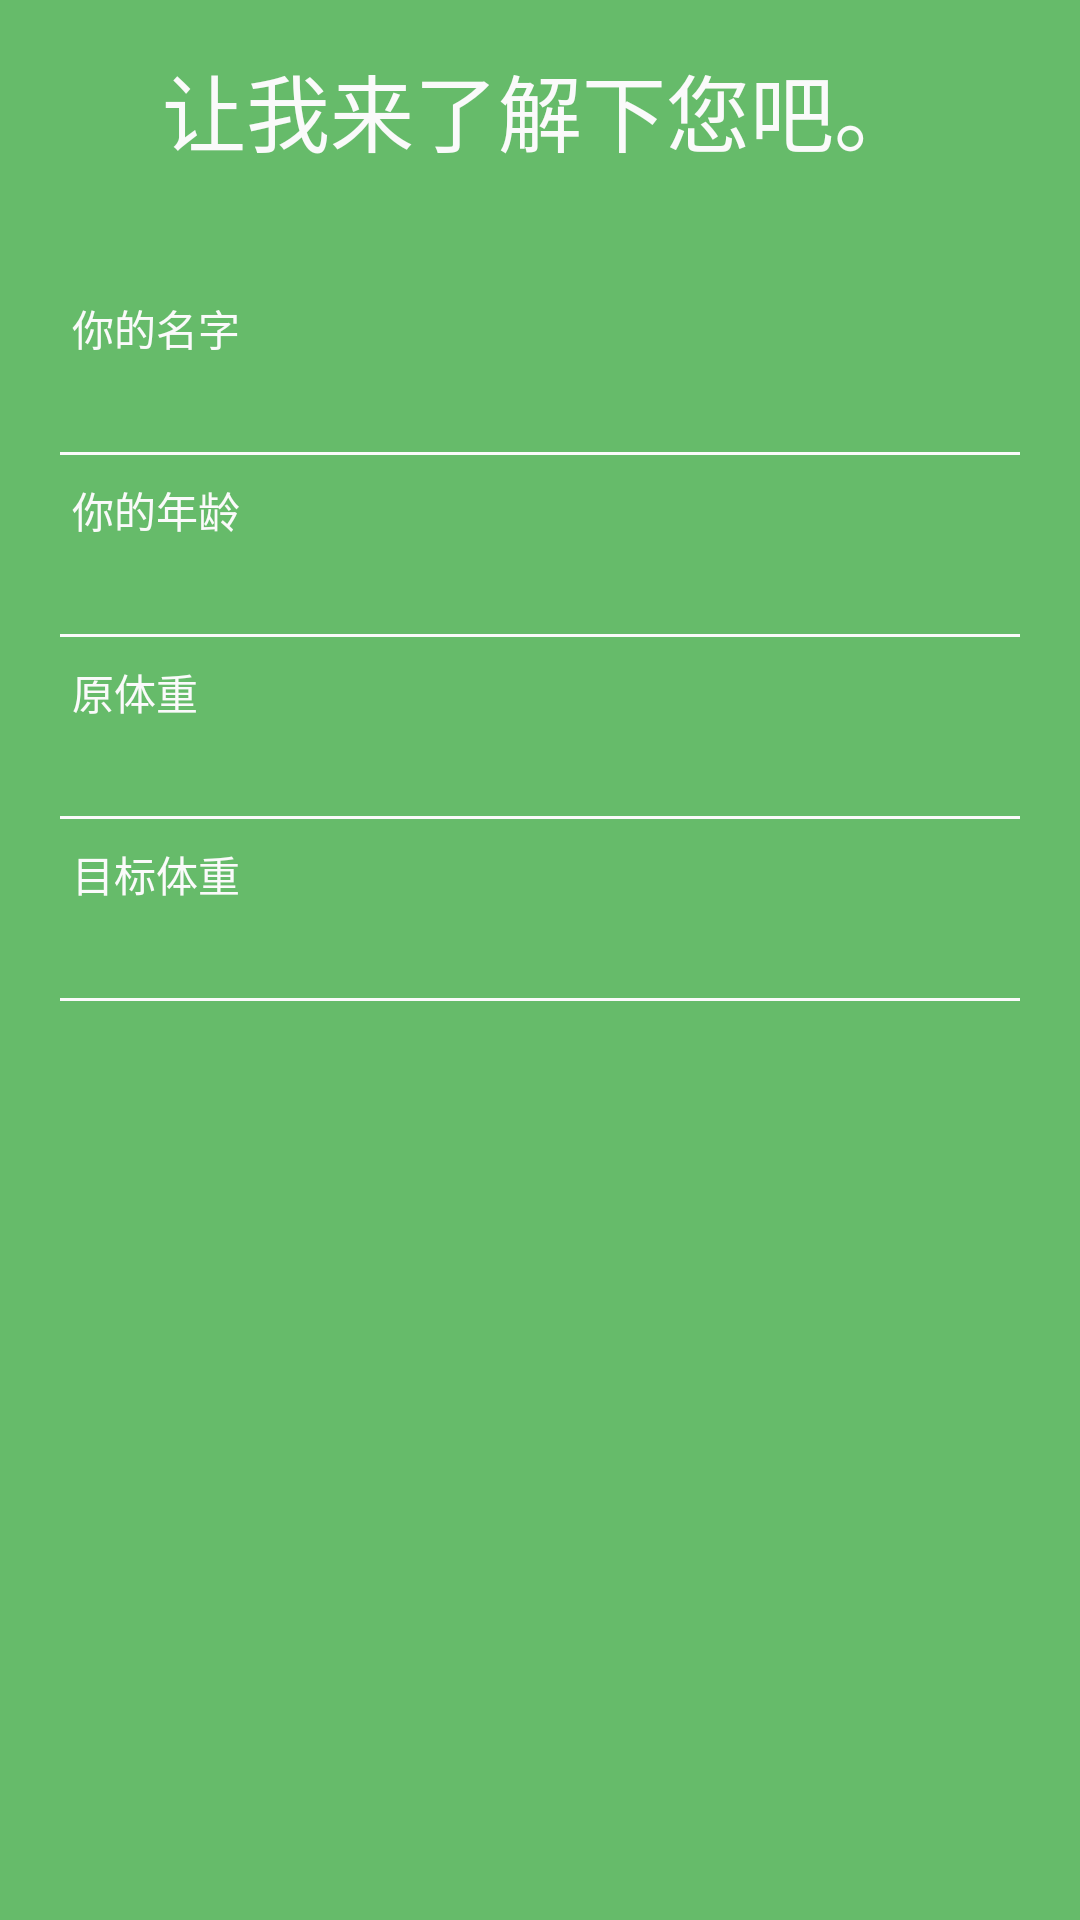

Write the Android layout XML for this screen, with the resource values it uses.
<!-- AndroidManifest.xml: application theme AppTheme -->
<!-- res/layout/fragment_config_page_one.xml -->
<LinearLayout xmlns:android="http://schemas.android.com/apk/res/android"
    xmlns:tools="http://schemas.android.com/tools"
    android:layout_width="match_parent"
    android:layout_height="match_parent"
    android:paddingLeft="@dimen/activity_horizontal_margin"
    android:paddingRight="@dimen/activity_horizontal_margin"
    android:paddingTop="@dimen/activity_vertical_margin"
    android:paddingBottom="@dimen/activity_vertical_margin"
    tools:context="cf.imxqd.LetWeightFly.Fragments.config_page_one"
    android:id="@+id/config_root"
    android:gravity="center_horizontal"
    android:orientation="vertical"
    android:background="@color/green_pressed"
    >

    <TextView
        android:layout_width="wrap_content"
        android:layout_height="wrap_content"
        android:textAlignment="center"
        android:textColor="@color/white"
        android:textSize="28sp"
        android:text="@string/config_userinfo_title"
        />
    <LinearLayout
        android:layout_width="match_parent"
        android:layout_height="match_parent"
        android:orientation="vertical">
        <TextView
            android:layout_width="wrap_content"
            android:layout_height="wrap_content"
            android:layout_marginTop="42dp"
            android:paddingLeft="8dp"
            android:text="@string/your_name"
            android:textColor="@color/white"/>

        <EditText
            android:layout_width="match_parent"
            android:layout_height="40dp"
            android:padding="8dp"
            android:id="@+id/name"
            android:maxLength="8"
            android:focusable="true"
            android:textColor="@color/white"
            android:textColorHint="@color/white"
            android:singleLine="true"
            android:textCursorDrawable="@null"
            android:imeOptions="actionNext"
            />
        <TextView
            android:layout_width="wrap_content"
            android:layout_height="wrap_content"
            android:paddingLeft="8dp"
            android:text="@string/your_age"
            android:textColor="@color/white"/>
        <EditText
            android:layout_width="match_parent"
            android:layout_height="40dp"
            android:padding="8dp"
            android:id="@+id/age"
            android:numeric="integer"
            android:maxLength="2"
            android:focusable="true"
            android:singleLine="true"
            android:textCursorDrawable="@null"
            android:textColor="@color/white"
            android:textColorHint="@color/white"
            android:imeOptions="actionNext"
            />
        <TextView
            android:layout_width="wrap_content"
            android:layout_height="wrap_content"
            android:paddingLeft="8dp"
            android:text="@string/your_weight"
            android:textColor="@color/white"/>
        <EditText
            android:layout_width="match_parent"
            android:layout_height="40dp"
            android:padding="8dp"
            android:id="@+id/weight"
            android:numeric="decimal"
            android:maxLength="4"
            android:focusable="true"
            android:textCursorDrawable="@null"
            android:textColor="@color/white"
            android:textColorHint="@color/white"
            android:imeOptions="actionNext"/>
        <TextView
            android:layout_width="wrap_content"
            android:layout_height="wrap_content"
            android:paddingLeft="8dp"
            android:text="@string/your_target"
            android:textColor="@color/white"/>
        <EditText
            android:layout_width="match_parent"
            android:layout_height="40dp"
            android:padding="8dp"
            android:id="@+id/target"
            android:numeric="decimal"
            android:maxLength="4"
            android:focusable="true"
            android:textCursorDrawable="@null"
            android:textColor="@color/white"
            android:textColorHint="@color/white"
            android:imeOptions="actionDone"/>
    </LinearLayout>

</LinearLayout>
<!-- resources referenced by this layout -->
<resources>
  <color name="green_pressed">#66BB6A</color>
  <color name="white">#fafafa</color>
  <dimen name="activity_horizontal_margin">16dp</dimen>
  <dimen name="activity_vertical_margin">16dp</dimen>
  <string name="config_userinfo_title">让我来了解下您吧。</string>
  <string name="your_age">你的年龄</string>
  <string name="your_name">你的名字</string>
  <string name="your_target">目标体重</string>
  <string name="your_weight">原体重</string>
  <style name="AppTheme" parent="Theme.AppCompat.Light.NoActionBar">
          <item name="android:colorBackground">@color/white</item>
          <item name="android:textColor">@color/half_black</item>
          <item name="android:actionBarStyle">@style/actionbar</item>
          <item name="android:textColorPrimary">@color/white</item>
          
          <item name="colorPrimary">@color/actionbar_background</item>
          <item name="colorPrimaryDark">@color/statusbar</item>
          <item name="actionBarStyle">@style/actionbar</item>
          <item name="actionMenuTextColor">@color/white</item>
          <item name="colorControlNormal">@color/white</item>
          <item name="colorControlActivated">@color/bluegrey</item>
  
      </style>
  <color name="half_black">#808080</color>
  <style name="actionbar" parent="@style/Widget.AppCompat.Light.ActionBar.Solid.Inverse">
          <item name="android:background">@color/actionbar_background</item>
          
          <item name="background">@color/actionbar_background</item>
      </style>
  <color name="actionbar_background">#009688</color>
  <color name="statusbar">#007668</color>
  <color name="bluegrey">#607D8B</color>
</resources>
